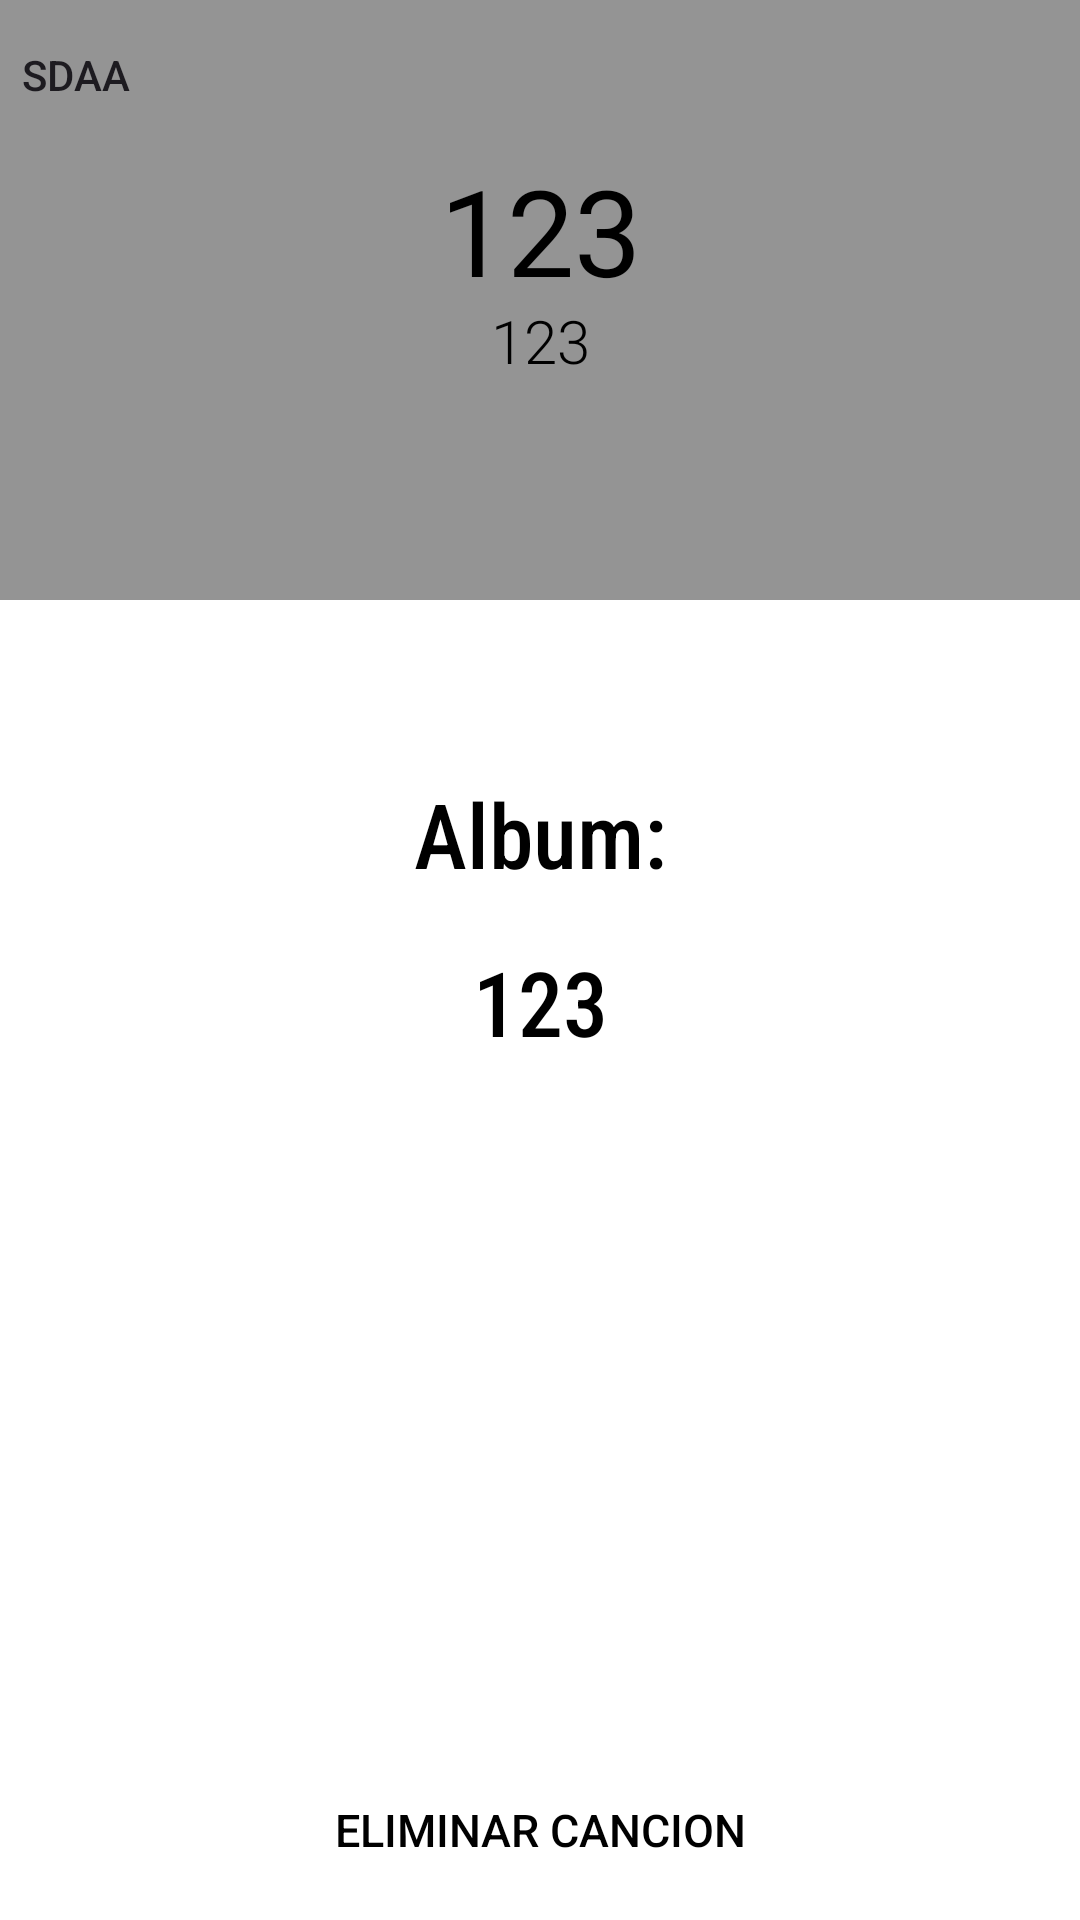

Layout XML and referenced resources for this Android screen:
<!-- AndroidManifest.xml: application theme Theme.Examen2_MoralesJesus -->
<!-- res/layout/activity_detalle_cancion.xml -->
<?xml version="1.0" encoding="utf-8"?>
<LinearLayout xmlns:android="http://schemas.android.com/apk/res/android"
    xmlns:app="http://schemas.android.com/apk/res-auto"
    xmlns:tools="http://schemas.android.com/tools"
    android:id="@+id/main"
    android:layout_width="match_parent"
    android:orientation="vertical"
    android:layout_height="match_parent"
    android:background="@color/white"
    tools:context=".DetalleCancion">
    <LinearLayout
        android:id="@+id/contenedorDetalle"
        android:layout_width="match_parent"
        android:layout_height="200dp"
        android:background="@color/gris"
        android:orientation="vertical">

        <Button
            android:id="@+id/btnRegresar"
            android:layout_width="50dp"
            android:layout_height="50dp"
            android:drawableTop="@drawable/baseline_arrow_back_ios_new_24"
            android:drawableTint="@color/black"
            android:background="@null"
            android:text="sdaa"
            android:gravity="center"
            android:layout_gravity="left"/>

        <TextView
            android:id="@+id/txtTitulo"
            android:layout_width="match_parent"
            android:layout_height="50dp"
            android:textColor="@color/black"
            android:textSize="40dp"
            android:text="123"
            android:gravity="center"/>

        <TextView
            android:id="@+id/txtNombre"
            android:layout_width="match_parent"
            android:layout_height="26dp"
            android:textColor="@color/black"
            android:textSize="20dp"
            android:text="123"
            android:gravity="center"
            android:fontFamily="sans-serif-light"/>

    </LinearLayout>

    <TextView
        android:id="@+id/txtAlbum"
        android:layout_marginTop="50dp"
        android:layout_width="match_parent"
        android:layout_height="56dp"
        android:textColor="@color/black"
        android:textSize="30dp"
        android:text="@string/album"
        android:gravity="center"
        android:fontFamily="sans-serif-condensed-medium"/>

    <TextView
        android:id="@+id/txtDuracion"
        android:layout_width="match_parent"
        android:layout_height="56dp"
        android:textColor="@color/black"
        android:textSize="30dp"
        android:text="123"
        android:gravity="center"
        android:fontFamily="sans-serif-condensed-medium"/>

    <Button
        android:id="@+id/btnPlay"
        android:layout_width="140dp"
        android:layout_height="60dp"
        android:layout_gravity="center"
        android:layout_marginTop="80dp"
        android:background="@drawable/fondobtnplay"
        android:backgroundTint="@color/black"
        android:gravity="center"
        android:text="@string/play"
        android:textColor="@color/white" />

    <Button
        android:id="@+id/btnEliminar"
        android:layout_marginTop="80dp"
        android:layout_width="170dp"
        android:layout_height="56dp"
        android:textColor="@color/black"
        android:textSize="15dp"
        android:text="@string/eliminar"
        android:gravity="center"
        android:importantForAccessibility="no"
        android:layout_gravity="center"
        android:background="@null"/>

</LinearLayout>
<!-- resources referenced by this layout -->
<resources>
  <color name="black">#FF000000</color>
  <color name="gris">#949494</color>
  <color name="white">#FFFFFFFF</color>
  <string name="album">Album:</string>
  <string name="eliminar">Eliminar cancion</string>
  <string name="play">PlayDelicat</string>
  <style name="Theme.Examen2_MoralesJesus" parent="Base.Theme.Examen2_MoralesJesus" />
  <style name="Base.Theme.Examen2_MoralesJesus" parent="Theme.Material3.DayNight.NoActionBar">
          
          
      </style>
</resources>
